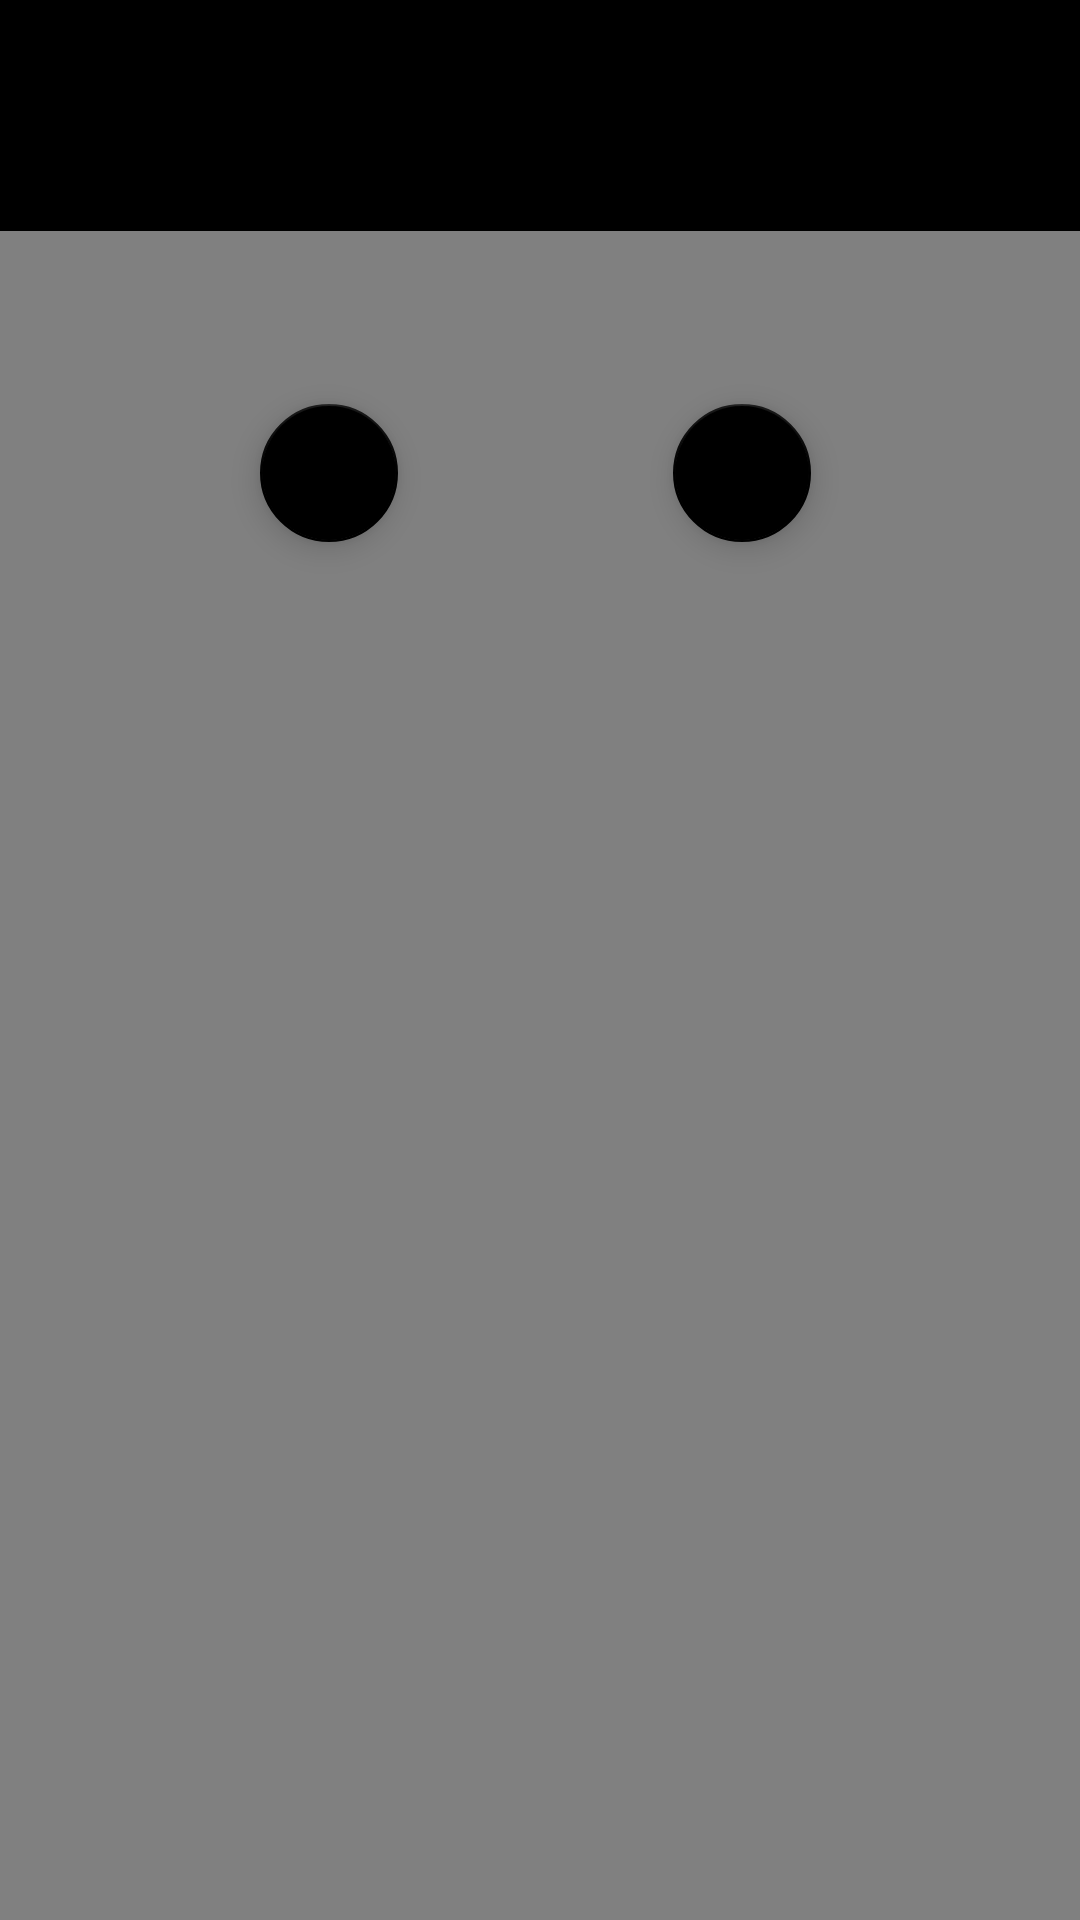

Android layout source for this screen:
<!-- AndroidManifest.xml: application theme AppTheme.NoActionBar -->
<!-- res/layout/activity_photo.xml -->
<?xml version="1.0" encoding="utf-8"?>
<androidx.constraintlayout.widget.ConstraintLayout xmlns:android="http://schemas.android.com/apk/res/android"
	xmlns:app="http://schemas.android.com/apk/res-auto"
	xmlns:tools="http://schemas.android.com/tools"
	android:background="#808080"
	android:layout_width="match_parent"
	android:layout_height="match_parent"
	android:animateLayoutChanges="true"
	tools:context=".PhotoActivity">

	<androidx.appcompat.widget.Toolbar
		android:id="@+id/photo_toolbar"
		android:layout_width="408dp"
		android:layout_height="77dp"
		android:background="@color/colorPrimary"
		android:minHeight="?attr/actionBarSize"
		android:theme="@style/ThemeOverlay.AppCompat.Dark.ActionBar"
		app:layout_constraintBottom_toBottomOf="parent"
		app:layout_constraintEnd_toEndOf="parent"
		app:layout_constraintStart_toStartOf="parent"
		app:layout_constraintTop_toTopOf="parent"
		app:layout_constraintVertical_bias="0.0"
		app:popupTheme="?attr/actionBarPopupTheme" />

	<ImageView
		android:id="@+id/photo_image"
		android:layout_width="295dp"
		android:layout_height="336dp"
		android:contentDescription="@string/content_desc_image_display"
		app:layout_constraintBottom_toBottomOf="parent"
		app:layout_constraintEnd_toEndOf="parent"
		app:layout_constraintHorizontal_bias="0.494"
		app:layout_constraintStart_toStartOf="parent"
		app:layout_constraintTop_toBottomOf="@+id/photo_button_right"
		app:layout_constraintVertical_bias="0.533"
		tools:srcCompat="@tools:sample/backgrounds/scenic" />

	<com.google.android.material.floatingactionbutton.FloatingActionButton
		android:id="@+id/photo_button_left"
		android:layout_width="wrap_content"
		android:layout_height="wrap_content"
		android:layout_marginEnd="8dp"
		android:clickable="true"
		android:contentDescription="@string/content_desc_previous_icon"
		app:backgroundTint="@color/colorPrimary"
		app:fabCustomSize="46dp"
		app:layout_constraintBottom_toBottomOf="parent"
		app:layout_constraintEnd_toStartOf="@+id/photo_button_right"
		app:layout_constraintHorizontal_bias="0.512"
		app:layout_constraintStart_toStartOf="parent"
		app:layout_constraintTop_toTopOf="@+id/photo_button_right"
		app:layout_constraintVertical_bias="0.0"
		app:srcCompat="@drawable/ic_left_32"
		app:tint="@color/white" />

	<com.google.android.material.floatingactionbutton.FloatingActionButton
		android:id="@+id/photo_button_right"
		android:layout_width="wrap_content"
		android:layout_height="wrap_content"
		android:layout_marginTop="8dp"
		android:layout_marginEnd="8dp"
		android:clickable="true"
		android:contentDescription="@string/content_desc_next_icon"
		app:backgroundTint="@color/colorPrimary"
		app:fabCustomSize="46dp"
		app:layout_constraintBottom_toBottomOf="parent"
		app:layout_constraintEnd_toEndOf="parent"
		app:layout_constraintHorizontal_bias="0.735"
		app:layout_constraintStart_toStartOf="parent"
		app:layout_constraintTop_toBottomOf="@+id/photo_toolbar"
		app:layout_constraintVertical_bias="0.096"
		app:srcCompat="@drawable/ic_right_32"
		app:tint="@color/white" />

</androidx.constraintlayout.widget.ConstraintLayout>
<!-- resources referenced by this layout -->
<resources>
  <color name="colorPrimary">#FF000000</color>
  <color name="white">#FFFFFFFF</color>
  <string name="content_desc_image_display">image display</string>
  <string name="content_desc_next_icon">next photo</string>
  <string name="content_desc_previous_icon">previous photo</string>
  <style name="AppTheme.NoActionBar">
          <item name="windowActionBar">false</item>
          <item name="windowNoTitle">true</item>
      </style>
</resources>
